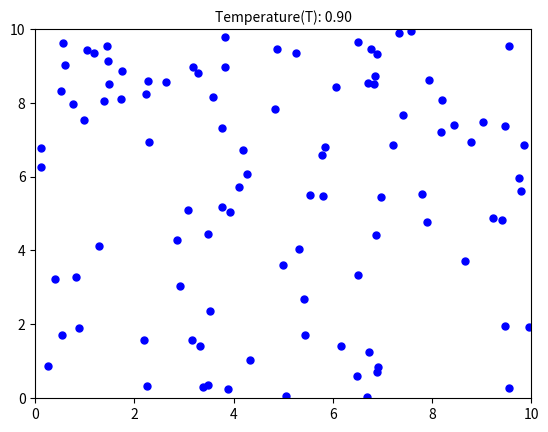

Generate this figure with matplotlib:
#!/usr/bin/env python3

import numpy as np
import matplotlib.pyplot as plt
import matplotlib.animation as animation

# setting const
N_PARTICLES = 100
BOX_SIZE = 10.0
DT = 0.05 # Time increments
STEPS = 200 

class IdealGasSim:
	def __init__(self):
		self.positions = np.random.rand(N_PARTICLES, 2) * BOX_SIZE
		self.velocities = np.random.randn(N_PARTICLES, 2)
		
		self.fig, self.ax = plt.subplots()
		self.ax.set_xlim(0, BOX_SIZE)
		self.ax.set_ylim(0, BOX_SIZE)
		self.particles, = self.ax.plot([], [], 'bo', ms=5)
		self.temp_text = self.ax.text(0.5, 1.02, '', transform=self.ax.transAxes, ha='center')
	
	def step(self, frame):
		# Dynamics
		self.positions += self.velocities * DT

		# Bounce 
		for i in range(2):
			hit_lower = self.positions[:, i] < 0
			self.positions[hit_lower, i] *= -1	
			self.velocities[hit_lower, i] *= -1
			
			hit_upper = self.positions[:, i] > BOX_SIZE
			self.positions[hit_upper, i] = 2*BOX_SIZE - self.positions[hit_upper, i]
			self.velocities[hit_upper, i] *= -1

		# Thermodynamics
		v_squared = np.sum(self.velocities**2, axis=1)
		total_kinetic_energy = 0.5 * 1.0 * np.sum(v_squared)
		# get T. <K>= (2/2) * kB * T cuz 2dim
		# T = <K> = (Total K) / N
		current_temp = total_kinetic_energy / N_PARTICLES 
		
		self.particles.set_data(self.positions[:, 0], self.positions[:, 1])
		self.temp_text.set_text(f'Temperature(T): {current_temp:.2f}')
		return self.particles, self.temp_text

if __name__ == "__main__":
	# simulation
	sim = IdealGasSim()
	ani = animation.FuncAnimation(sim.fig, sim.step, frames=STEPS, interval=50, blit=True)
	plt.show()
